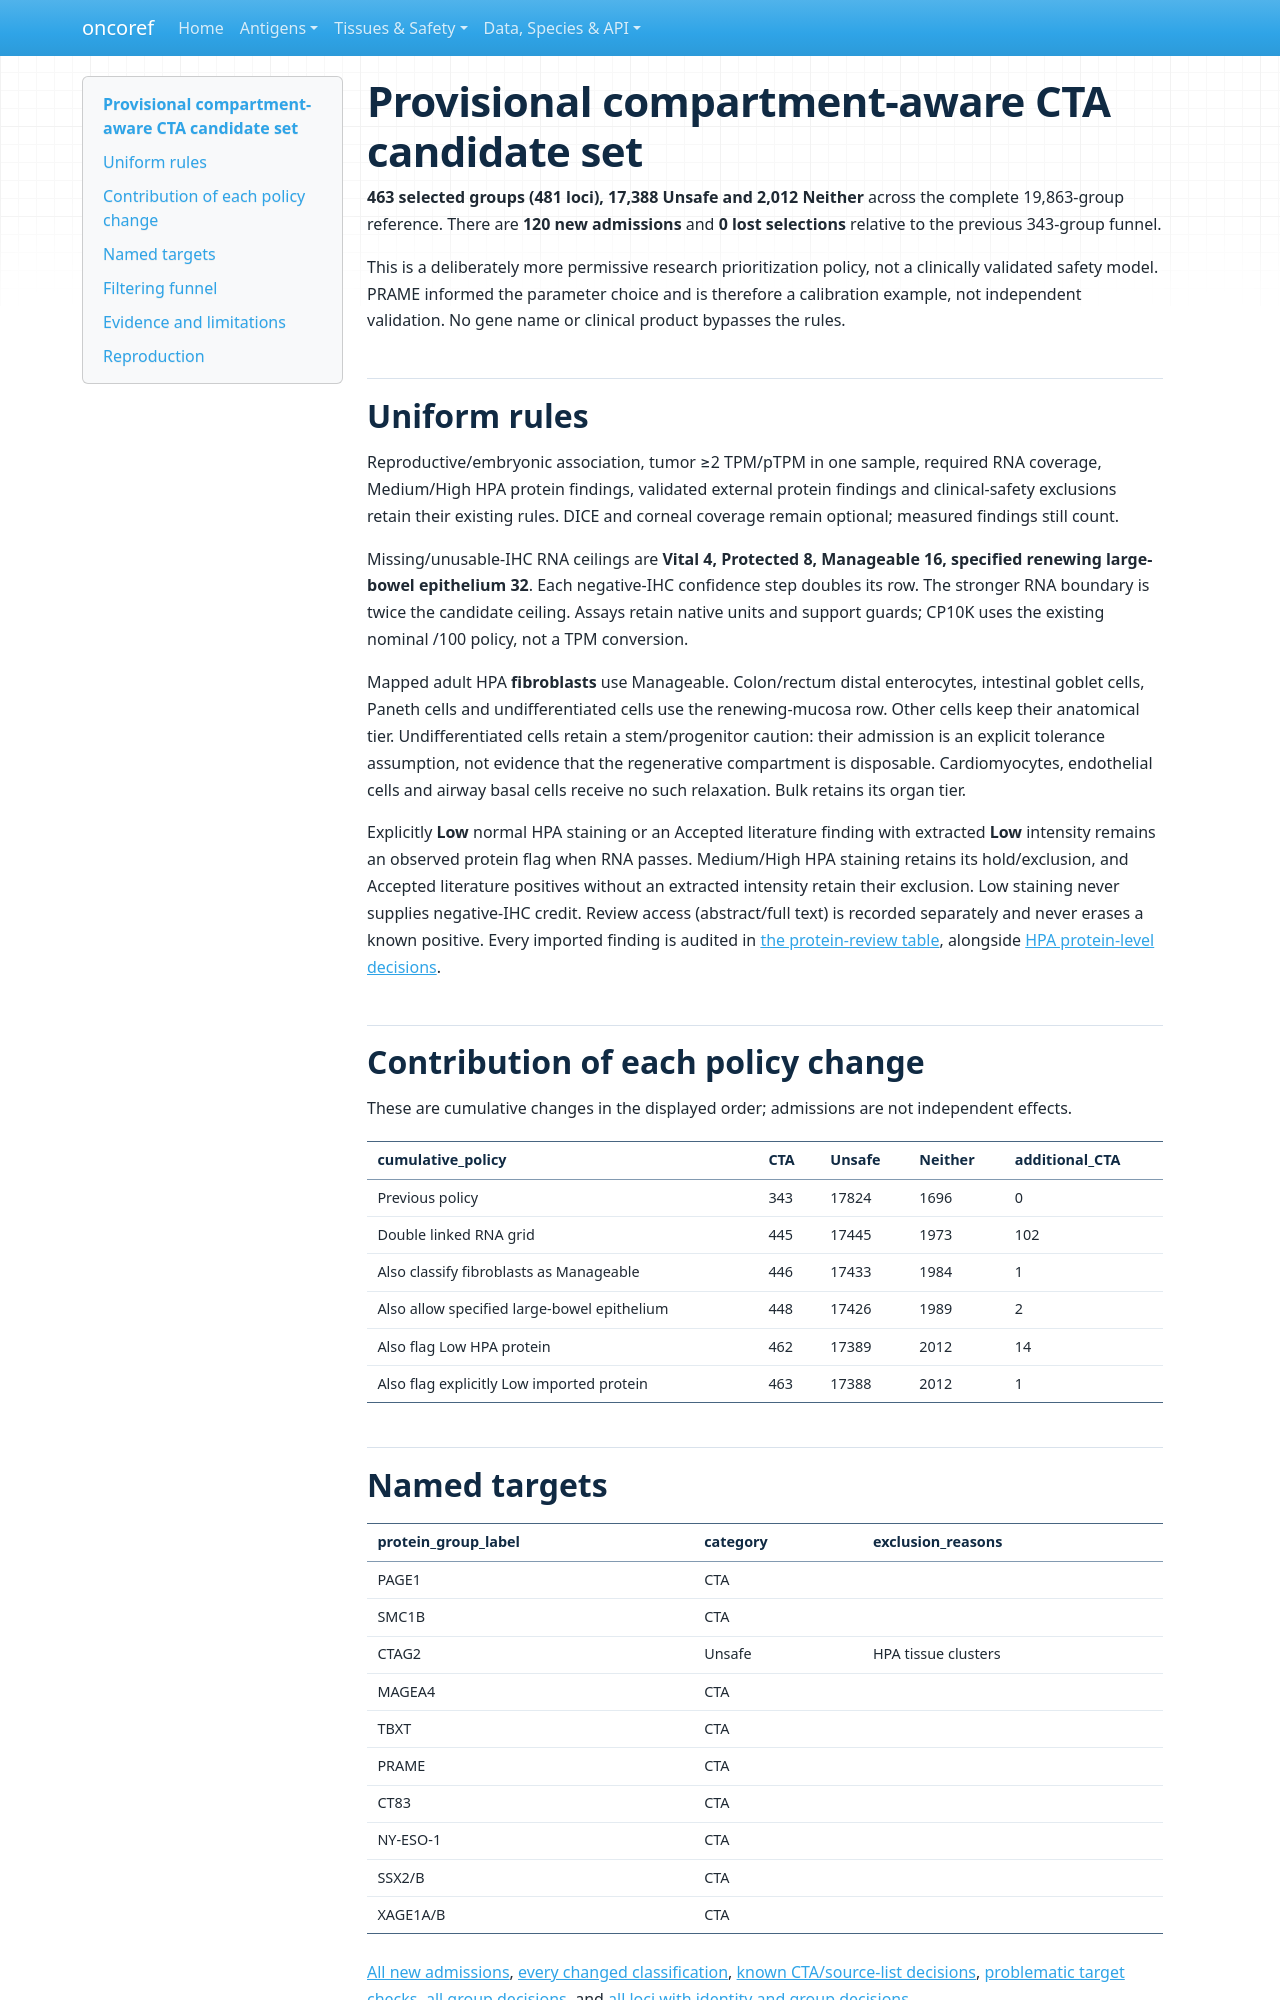

repository: pirl-unc/oncoref · page: audits/cta-compartment-policy-20261027/index.html · generator: mkdocs

# Provisional compartment-aware CTA candidate set

**463 selected groups (481 loci), 17,388 Unsafe and 2,012 Neither** across the complete 19,863-group reference. There are **120 new admissions** and **0 lost selections** relative to the previous 343-group funnel.

This is a deliberately more permissive research prioritization policy, not a clinically validated safety model. PRAME informed the parameter choice and is therefore a calibration example, not independent validation. No gene name or clinical product bypasses the rules.

## Uniform rules

Reproductive/embryonic association, tumor ≥2 TPM/pTPM in one sample, required RNA coverage, Medium/High HPA protein findings, validated external protein findings and clinical-safety exclusions retain their existing rules. DICE and corneal coverage remain optional; measured findings still count.

Missing/unusable-IHC RNA ceilings are **Vital 4, Protected 8, Manageable 16, specified renewing large-bowel epithelium 32**. Each negative-IHC confidence step doubles its row. The stronger RNA boundary is twice the candidate ceiling. Assays retain native units and support guards; CP10K uses the existing nominal /100 policy, not a TPM conversion.

Mapped adult HPA **fibroblasts** use Manageable. Colon/rectum distal enterocytes, intestinal goblet cells, Paneth cells and undifferentiated cells use the renewing-mucosa row. Other cells keep their anatomical tier. Undifferentiated cells retain a stem/progenitor caution: their admission is an explicit tolerance assumption, not evidence that the regenerative compartment is disposable. Cardiomyocytes, endothelial cells and airway basal cells receive no such relaxation. Bulk retains its organ tier.

Explicitly **Low** normal HPA staining or an Accepted literature finding with extracted **Low** intensity remains an observed protein flag when RNA passes. Medium/High HPA staining retains its hold/exclusion, and Accepted literature positives without an extracted intensity retain their exclusion. Low staining never supplies negative-IHC credit. Review access (abstract/full text) is recorded separately and never erases a known positive. Every imported finding is audited in [the protein-review table](imported-protein-review-decisions.csv), alongside [HPA protein-level decisions](hpa-protein-level-summary.csv.gz).
